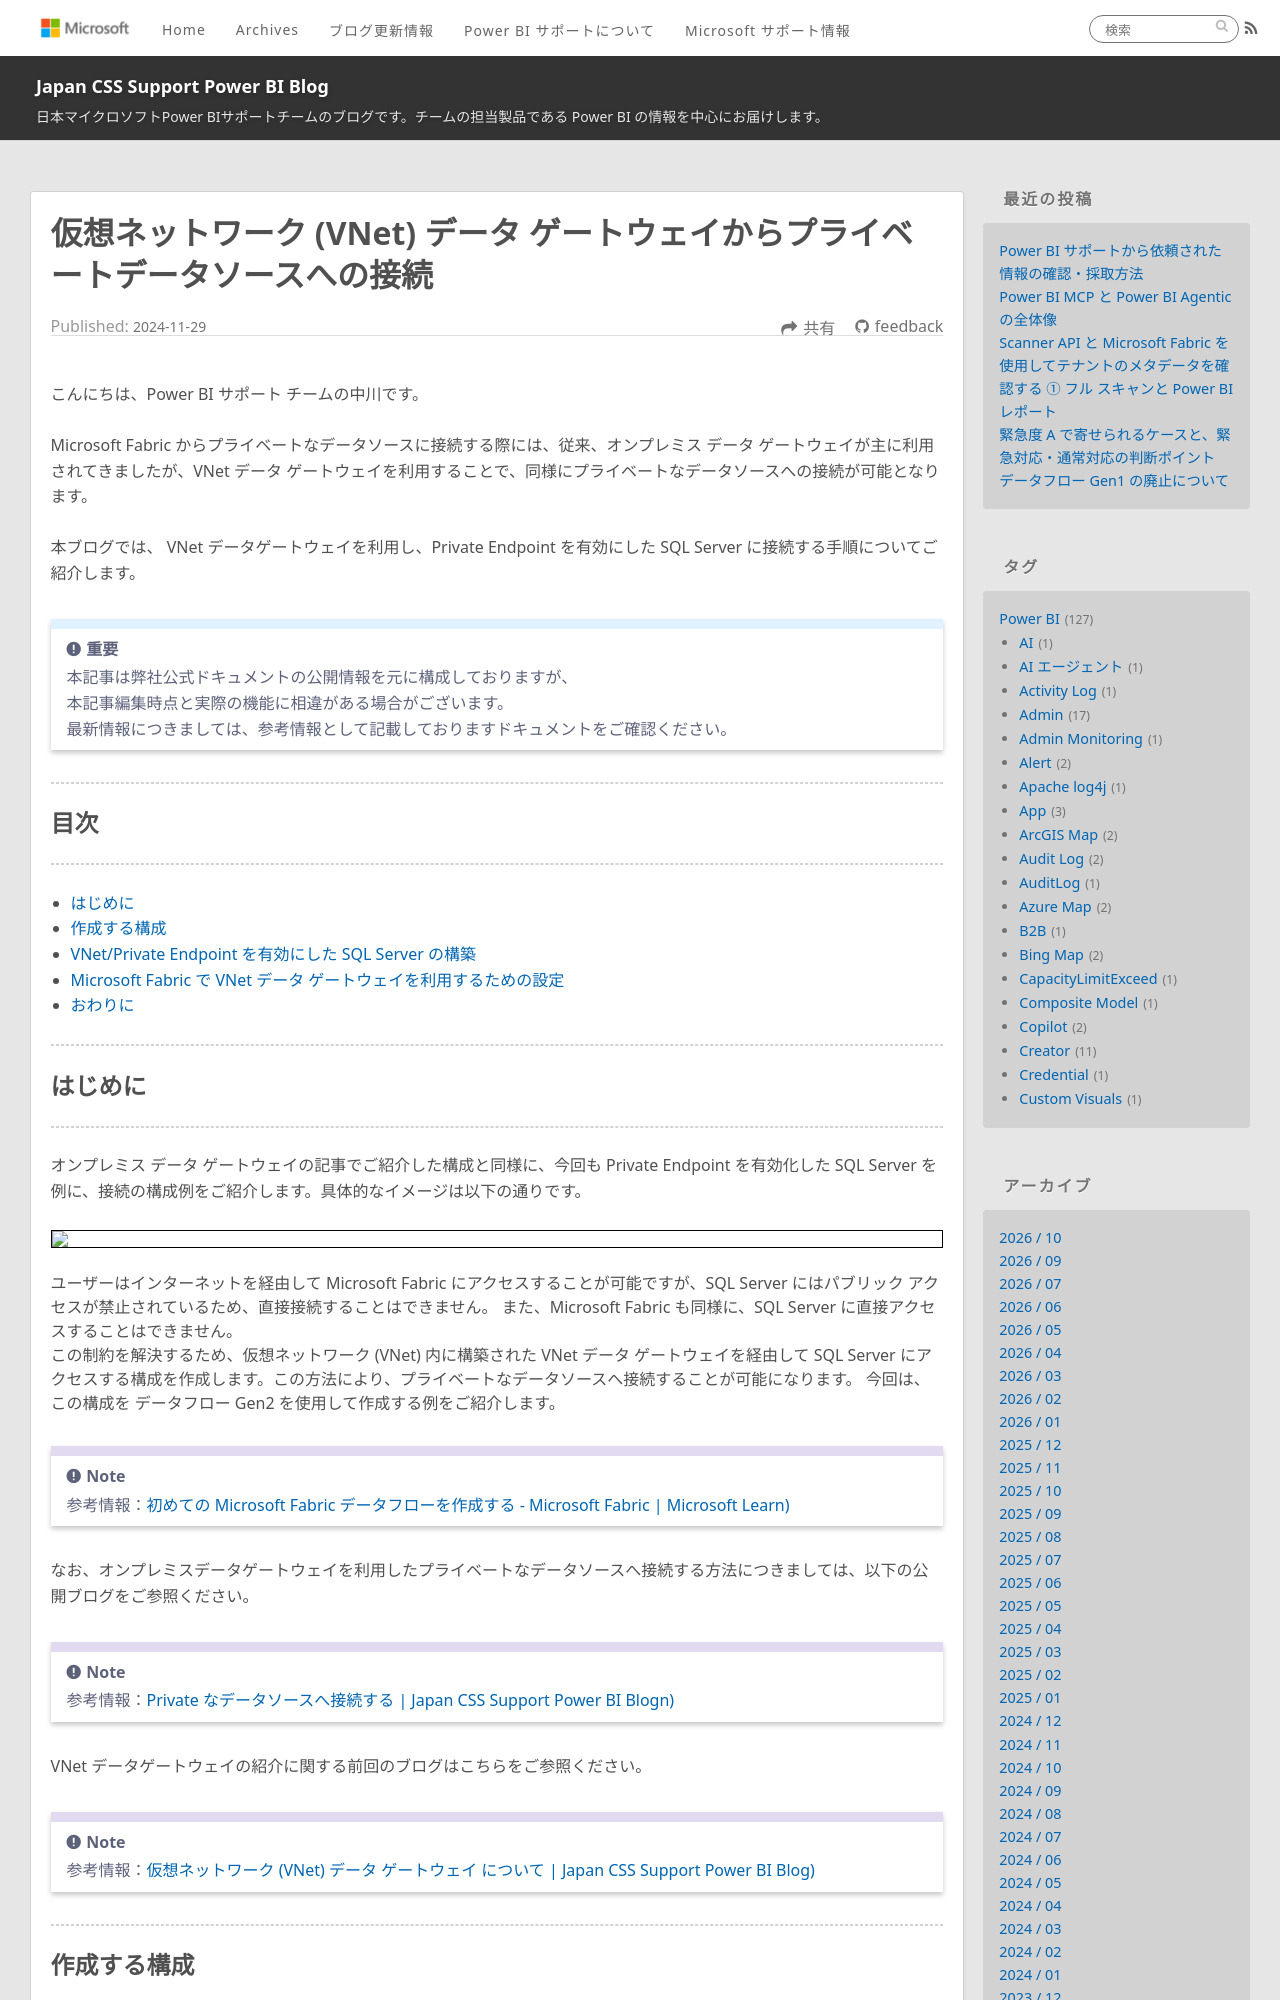

repository: JPBAP-SQLBI/blog · page: powerbi/pbi_vnet_data_gateway_private/index.html · generator: jekyll

---
title: 仮想ネットワーク (VNet) データ ゲートウェイからプライベートデータソースへの接続
date: 2024-11-29 00:00:00 
tags:
  - Power BI
  - Microsoft Fabric
  - Power BI サービス
  - 仮想ネットワーク (VNet) データゲートウェイ
  - プライベートエンドポイント
  - VNet データゲートウェイ
  - virtual network (VNet) data gateway
  - VNet data gateway
  - private endpoint

---

こんにちは、Power BI サポート チームの中川です。

Microsoft Fabric からプライベートなデータソースに接続する際には、従来、オンプレミス データ ゲートウェイが主に利用されてきましたが、VNet データ ゲートウェイを利用することで、同様にプライベートなデータソースへの接続が可能となります。

本ブログでは、 VNet データゲートウェイを利用し、Private Endpoint を有効にした SQL Server に接続する手順についてご紹介します。


<!-- more -->
> [!IMPORTANT]  
> 本記事は弊社公式ドキュメントの公開情報を元に構成しておりますが、
> 本記事編集時点と実際の機能に相違がある場合がございます。  
> 最新情報につきましては、参考情報として記載しておりますドキュメントをご確認ください。

---
## 目次
---
* [はじめに](#はじめに)
* [作成する構成](#作成する構成)
* [VNet/Private Endpoint を有効にした SQL Server の構築](#vnetprivate-endpoint-を有効にした-sql-server-の構築)
* [Microsoft Fabric で VNet データ ゲートウェイを利用するための設定](#microsoft-fabric-で-vnet-データ-ゲートウェイを利用するための設定)
* [おわりに](#おわりに)


---
